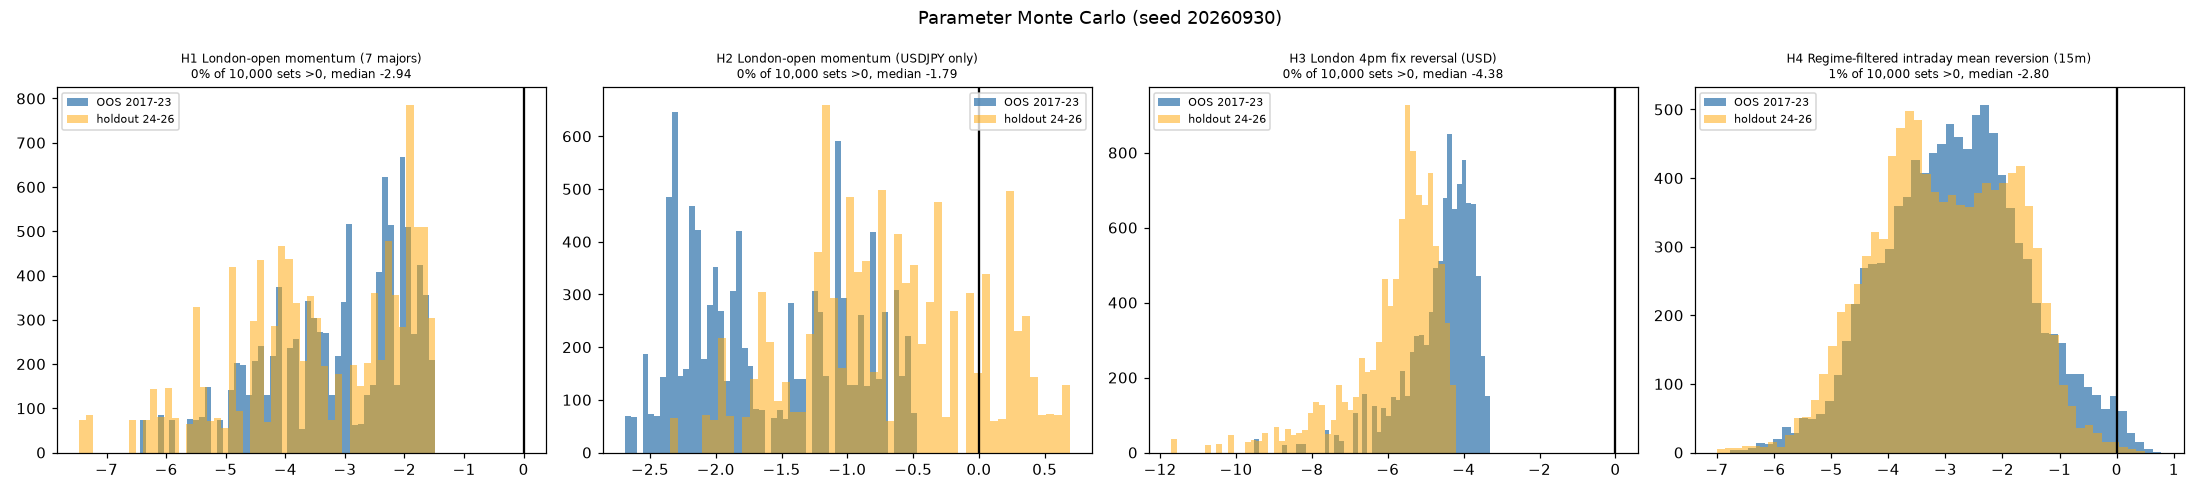

Source data for this figure (header and first rows):
hyp, i, params, oos_sharpe, hold_sharpe, dev_sharpe
H1, 0, [40, 13.5], -2.896, -3.771, -2.211
H1, 1, [35, 16.0], -2.283, -2.507, -0.8857
H1, 2, [35, 11.0], -4.13, -4.92, -3.215
H1, 3, [30, 16.0], -2.175, -2.254, -1.13
H1, 4, [50, 13.0], -3.03, -3.58, -2.768
H1, 5, [30, 14.0], -2.343, -2.66, -1.781
H1, 6, [50, 14.0], -2.327, -1.889, -2.186
H1, 7, [30, 11.0], -4.261, -4.894, -3.387
H1, 8, [30, 16.0], -2.175, -2.254, -1.13
H1, 9, [20, 13.0], -3.251, -3.154, -2.424
H1, 10, [35, 10.5], -4.507, -5.609, -3.413
H1, 11, [30, 10.0], -5.337, -6.037, -4.37
H1, 12, [40, 15.0], -1.958, -1.991, -1.672
H1, 13, [45, 16.0], -1.736, -1.579, -1.478
H1, 14, [45, 13.0], -2.934, -3.793, -2.754
H1, 15, [50, 13.0], -3.03, -3.58, -2.768
H1, 16, [50, 14.5], -2.243, -1.692, -1.794
H1, 17, [55, 16.5], -1.599, -1.893, -1.759
H1, 18, [45, 10.0], -5.596, -6.229, -4.917
H1, 19, [40, 12.0], -3.489, -4.212, -2.949
H1, 20, [45, 12.0], -3.36, -4.236, -3.019
H1, 21, [25, 16.5], -2.227, -2.501, -1.413
H1, 22, [15, 16.5], -1.994, -1.95, -0.8742
H1, 23, [60, 16.5], -1.66, -1.965, -2.193
H1, 24, [40, 12.5], -3.406, -4.001, -2.899
H1, 25, [55, 15.0], -1.676, -1.669, -2.054
H1, 26, [40, 15.0], -1.958, -1.991, -1.672
H1, 27, [25, 10.5], -4.927, -5.402, -3.341
H1, 28, [40, 16.5], -1.759, -1.84, -1.605
H1, 29, [50, 10.5], -4.756, -5.434, -3.845
H1, 30, [50, 10.5], -4.756, -5.434, -3.845
H1, 31, [20, 16.0], -2.06, -2.055, -1.19
H1, 32, [20, 11.5], -4.154, -4.027, -2.685
H1, 33, [20, 13.5], -3.072, -3.173, -2.068
H1, 34, [55, 14.0], -2.217, -1.845, -2.515
H1, 35, [35, 10.5], -4.507, -5.609, -3.413
H1, 36, [25, 15.5], -2.054, -2.229, -1.533
H1, 37, [15, 15.0], -2.324, -2.113, -1.229
H1, 38, [20, 12.5], -3.686, -3.133, -2.595
H1, 39, [20, 14.5], -2.451, -2.279, -1.6
H1, 40, [50, 16.0], -1.886, -1.638, -1.505
H1, 41, [50, 10.5], -4.756, -5.434, -3.845
H1, 42, [15, 11.0], -4.119, -4.467, -3.137
H1, 43, [35, 12.5], -3.307, -4.178, -2.589
H1, 44, [40, 12.5], -3.406, -4.001, -2.899
H1, 45, [40, 13.5], -2.896, -3.771, -2.211
H1, 46, [45, 13.0], -2.934, -3.793, -2.754
H1, 47, [35, 16.0], -2.283, -2.507, -0.8857
H1, 48, [20, 13.5], -3.072, -3.173, -2.068
H1, 49, [55, 13.0], -2.919, -3.802, -2.981
H1, 50, [55, 14.0], -2.217, -1.845, -2.515
H1, 51, [20, 11.5], -4.154, -4.027, -2.685
H1, 52, [50, 12.0], -3.615, -3.972, -3.102
H1, 53, [35, 15.0], -2.253, -2.698, -1.104
H1, 54, [20, 10.0], -5.128, -5.521, -3.707
H1, 55, [55, 10.0], -6.057, -7.283, -5.446
H1, 56, [35, 11.5], -3.809, -4.48, -2.787
H1, 57, [50, 14.0], -2.327, -1.889, -2.186
H1, 58, [40, 14.5], -2.316, -2.215, -1.84
H1, 59, [35, 15.0], -2.253, -2.698, -1.104
... 39,940 more rows
